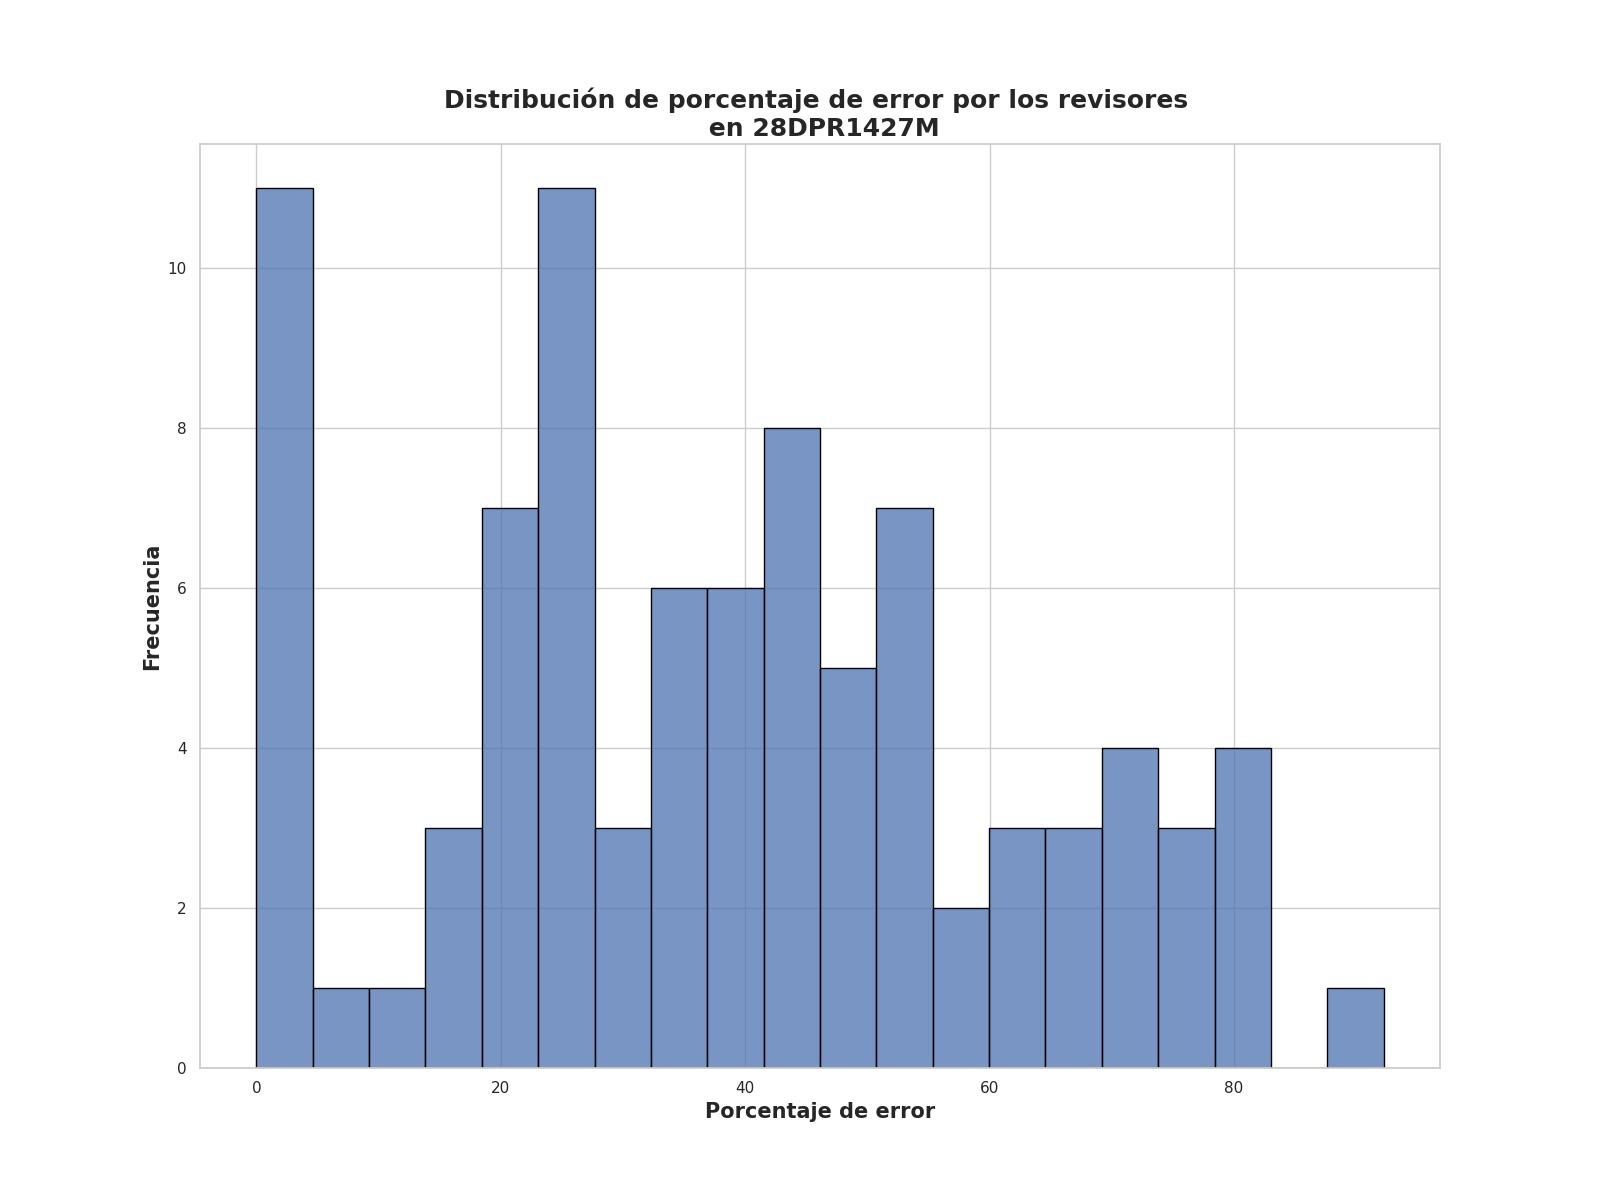

Values plotted in this chart, from the file beside it:
Porcentaje de error de revisores, Frecuencia
27.0, 3
55.25, 3
2.0, 3
46.0, 2
20.0, 2
25.0, 2
1.25, 2
4.0, 2
32.5, 2
41.5, 2
0.0, 2
70.75, 1
78.75, 1
34.75, 1
73.5, 1
74.75, 1
54.0, 1
2.5, 1
69.25, 1
45.25, 1
57.0, 1
61.25, 1
62.25, 1
45.5, 1
47.5, 1
50.75, 1
59.75, 1
42.75, 1
80.0, 1
69.5, 1
80.5, 1
48.75, 1
77.0, 1
67.75, 1
3.75, 1
51.75, 1
36.5, 1
23.25, 1
33.75, 1
78.5, 1
52.0, 1
64.75, 1
15.25, 1
31.0, 1
5.75, 1
19.0, 1
63.25, 1
12.75, 1
23.75, 1
49.5, 1
68.25, 1
25.5, 1
21.0, 1
19.5, 1
39.25, 1
26.0, 1
39.0, 1
17.75, 1
30.5, 1
19.75, 1
... 15 more rows
